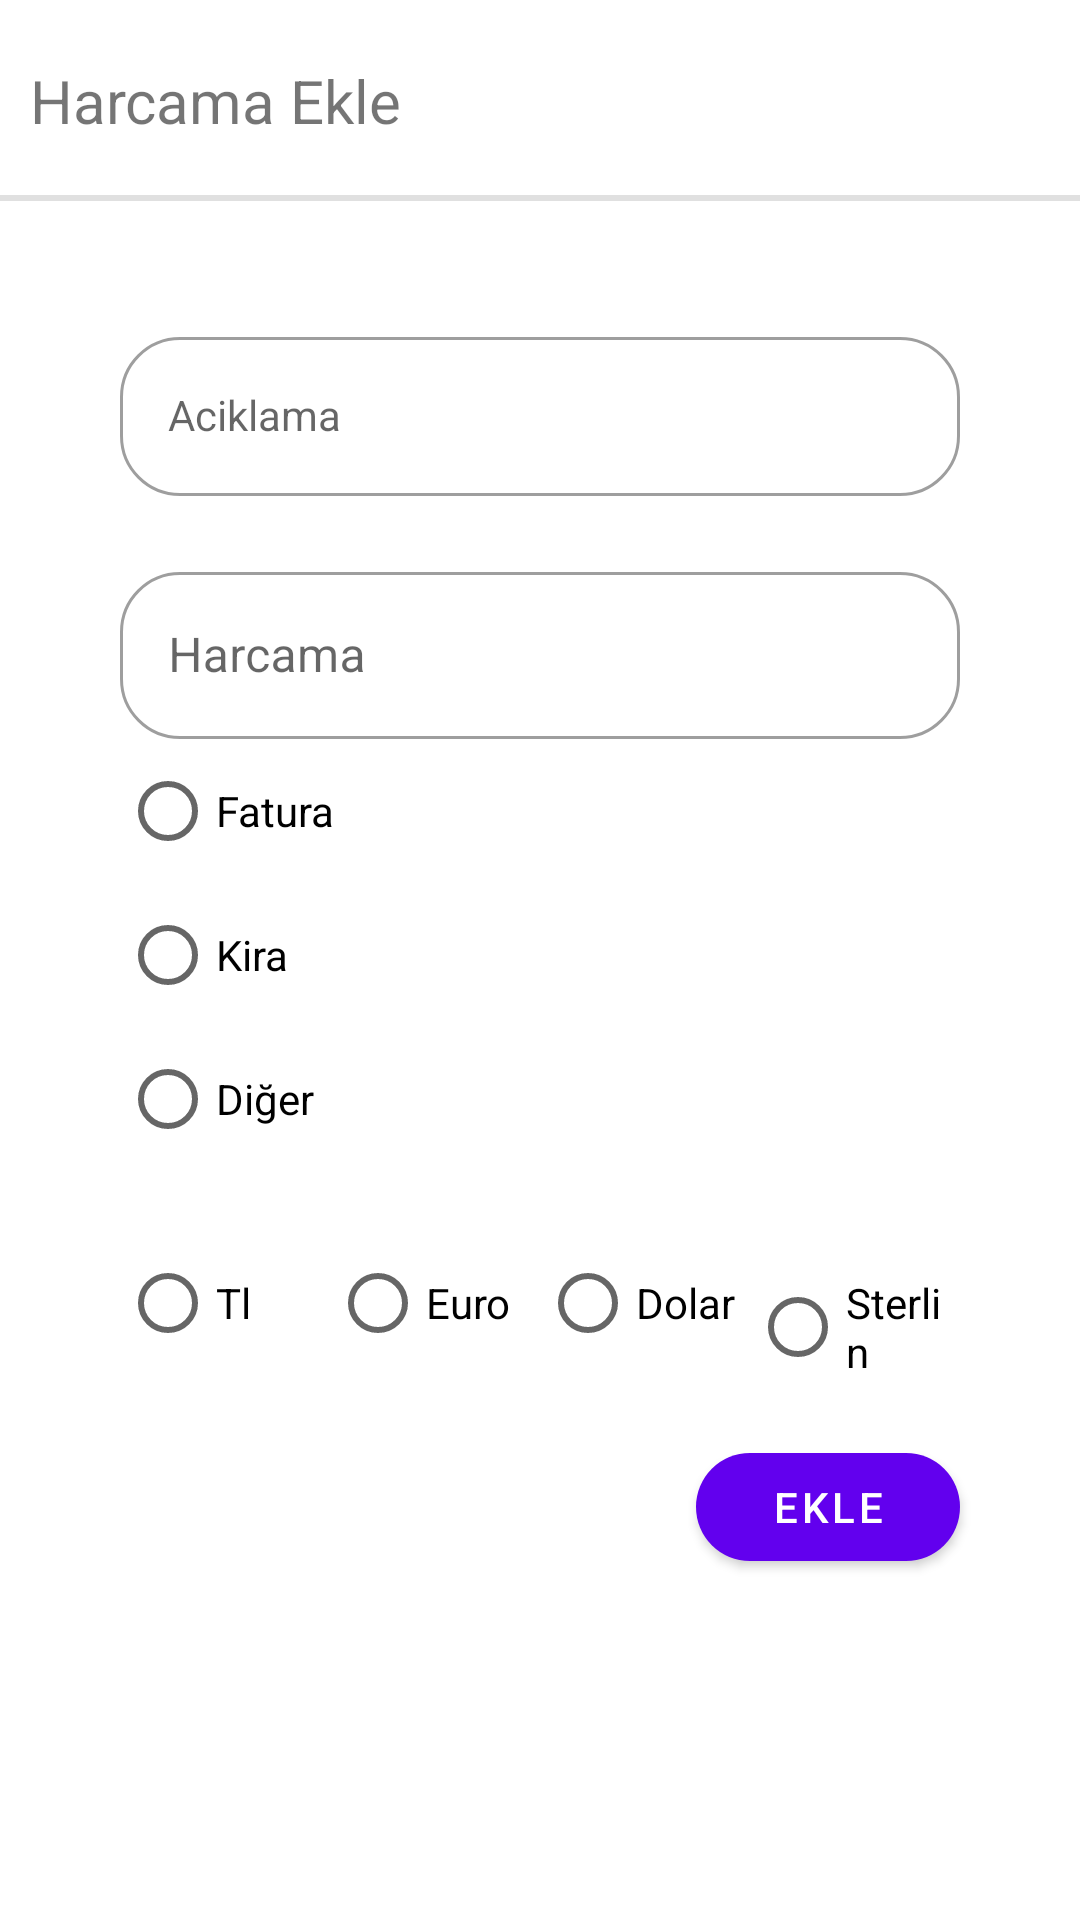

Write the Android layout XML for this screen, with the resource values it uses.
<!-- AndroidManifest.xml: application theme Theme.HarcamaTakip -->
<!-- res/layout/fragment_ekle.xml -->
<?xml version="1.0" encoding="utf-8"?>
<androidx.constraintlayout.widget.ConstraintLayout xmlns:android="http://schemas.android.com/apk/res/android"
    xmlns:app="http://schemas.android.com/apk/res-auto"
    xmlns:tools="http://schemas.android.com/tools"
    android:layout_width="match_parent"
    android:layout_height="match_parent"
    tools:context=".fragments.ekle.EkleFragment">

    <TextView
        android:id="@+id/textView3"
        android:layout_width="0dp"
        android:layout_height="wrap_content"
        android:layout_marginLeft="10dp"
        android:layout_marginTop="10dp"
        android:paddingTop="10dp"
        android:text="@string/harcama_ekle"
        android:textAllCaps="false"
        android:textSize="20sp"
        app:layout_constraintEnd_toEndOf="parent"
        app:layout_constraintStart_toStartOf="parent"
        app:layout_constraintTop_toTopOf="parent" />

    <View
        android:id="@+id/divider"
        android:layout_width="match_parent"
        android:layout_height="2dp"
        android:layout_marginTop="18dp"
        android:background="?android:attr/listDivider"
        app:layout_constraintStart_toStartOf="parent"
        app:layout_constraintTop_toBottomOf="@+id/textView3" />

    <com.google.android.material.textfield.TextInputLayout
        android:id="@+id/urunAciklama_et"
        style="@style/Widget.MaterialComponents.TextInputLayout.OutlinedBox"
        android:layout_width="0dp"
        android:layout_height="wrap_content"
        android:layout_margin="40dp"
        android:layout_marginTop="20dp"
        app:boxCornerRadiusBottomEnd="20dp"
        app:boxCornerRadiusBottomStart="20dp"
        app:boxCornerRadiusTopEnd="20dp"
        app:boxCornerRadiusTopStart="20dp"
        app:layout_constraintEnd_toEndOf="parent"
        app:layout_constraintStart_toStartOf="parent"
        app:layout_constraintTop_toBottomOf="@+id/divider">

        <com.google.android.material.textfield.TextInputEditText
            android:id="@+id/urunAciklama_et2"
            style="@style/Widget.MaterialComponents.TextInputLayout.OutlinedBox"
            android:layout_width="match_parent"
            android:layout_height="wrap_content"
            android:hint="Aciklama"
            android:textColor="#FF5722"
            android:textCursorDrawable="@null" />
    </com.google.android.material.textfield.TextInputLayout>

    <com.google.android.material.textfield.TextInputLayout

        android:id="@+id/urunTutar_et"
        style="@style/Widget.MaterialComponents.TextInputLayout.OutlinedBox"
        android:layout_width="0dp"
        android:layout_height="wrap_content"
        android:layout_marginTop="20dp"
        android:hint="Harcama"
        app:boxCornerRadiusBottomEnd="20dp"
        app:boxCornerRadiusBottomStart="20dp"
        app:boxCornerRadiusTopEnd="20dp"
        app:boxCornerRadiusTopStart="20dp"
        app:layout_constraintEnd_toEndOf="@+id/urunAciklama_et"
        app:layout_constraintStart_toStartOf="@+id/urunAciklama_et"
        app:layout_constraintTop_toBottomOf="@+id/urunAciklama_et">

        <com.google.android.material.textfield.TextInputEditText
            android:id="@+id/urunTutar_et2"
            android:layout_width="match_parent"
            android:layout_height="wrap_content"
            android:inputType="number"
            android:textColor="#FF5722"
            app:shapeAppearance="?attr/shapeAppearanceOverlay" />
    </com.google.android.material.textfield.TextInputLayout>


    <RadioGroup
        android:id="@+id/urunTip"
        android:layout_width="wrap_content"
        android:layout_height="0dp"
        app:layout_constraintStart_toStartOf="@+id/urunTutar_et"
        app:layout_constraintTop_toBottomOf="@+id/urunTutar_et">

        <RadioButton
            android:id="@+id/rbFatura"
            android:layout_width="match_parent"
            android:layout_height="wrap_content"
            android:text="Fatura" />

        <RadioButton
            android:id="@+id/rbKira"
            android:layout_width="match_parent"
            android:layout_height="wrap_content"
            android:text="Kira" />

        <RadioButton
            android:id="@+id/rbDiger"
            android:layout_width="match_parent"
            android:layout_height="wrap_content"
            android:text="Diğer" />
    </RadioGroup>

    <RadioGroup
        android:id="@+id/paraBirimi_rb"
        android:layout_width="0dp"
        android:layout_height="wrap_content"
        android:layout_marginTop="20dp"
        android:orientation="horizontal"
        app:layout_constraintEnd_toEndOf="@+id/urunTutar_et"
        app:layout_constraintStart_toStartOf="@+id/urunTip"
        app:layout_constraintTop_toBottomOf="@+id/urunTip">

        <RadioButton
            android:id="@+id/rbTL"
            android:layout_width="0dp"
            android:layout_height="wrap_content"
            android:layout_weight="1"
            android:text="@string/btnTl" />

        <RadioButton
            android:id="@+id/rbEuro"
            android:layout_width="0dp"
            android:layout_height="wrap_content"
            android:layout_weight="1"
            android:text="@string/btnEuro" />

        <RadioButton
            android:id="@+id/rbDolar"
            android:layout_width="0dp"
            android:layout_height="wrap_content"
            android:layout_weight="1"
            android:text="@string/btnDolar" />

        <RadioButton
            android:id="@+id/rbSterlin"
            android:layout_width="0dp"
            android:layout_height="wrap_content"
            android:layout_weight="1"
            android:text="@string/btnSterin" />
    </RadioGroup>

    <com.google.android.material.button.MaterialButton
        android:id="@+id/ekle_btn"
        style="style=?attr/materialButtonInlinedStyle"
        android:layout_width="wrap_content"
        android:layout_height="wrap_content"
        android:layout_marginTop="20dp"
        android:text="@string/ekle"
        app:cornerRadius="20dp"
        app:layout_constraintEnd_toEndOf="@+id/paraBirimi_rb"
        app:layout_constraintTop_toBottomOf="@+id/paraBirimi_rb" />

</androidx.constraintlayout.widget.ConstraintLayout>
<!-- resources referenced by this layout -->
<resources>
  <string name="btnDolar" translatable="false">Dolar</string>
  <string name="btnEuro" translatable="false">Euro</string>
  <string name="btnSterin" translatable="false">Sterlin</string>
  <string name="btnTl" translatable="false">Tl</string>
  <string name="ekle">Ekle</string>
  <string name="harcama_ekle">Harcama Ekle</string>
  <style name="Theme.HarcamaTakip" parent="Theme.MaterialComponents.Light.DarkActionBar">
          
          <item name="colorPrimary">@color/purple_500</item>
          <item name="colorPrimaryVariant">@color/buton_color</item>
          <item name="colorOnPrimary">@color/white</item>
          
          <item name="colorSecondary">@color/buton_color</item>
          <item name="colorSecondaryVariant">@color/teal_700</item>
          <item name="colorOnSecondary">@color/black</item>
          
          <item name="android:statusBarColor" tools:targetApi="l">?attr/colorPrimaryVariant</item>
          
      </style>
  <color name="purple_500">#FF6200EE</color>
  <color name="buton_color">#F98026</color>
  <color name="white">#FFFFFFFF</color>
  <color name="teal_700">#FF018786</color>
  <color name="black">#FF000000</color>
</resources>
